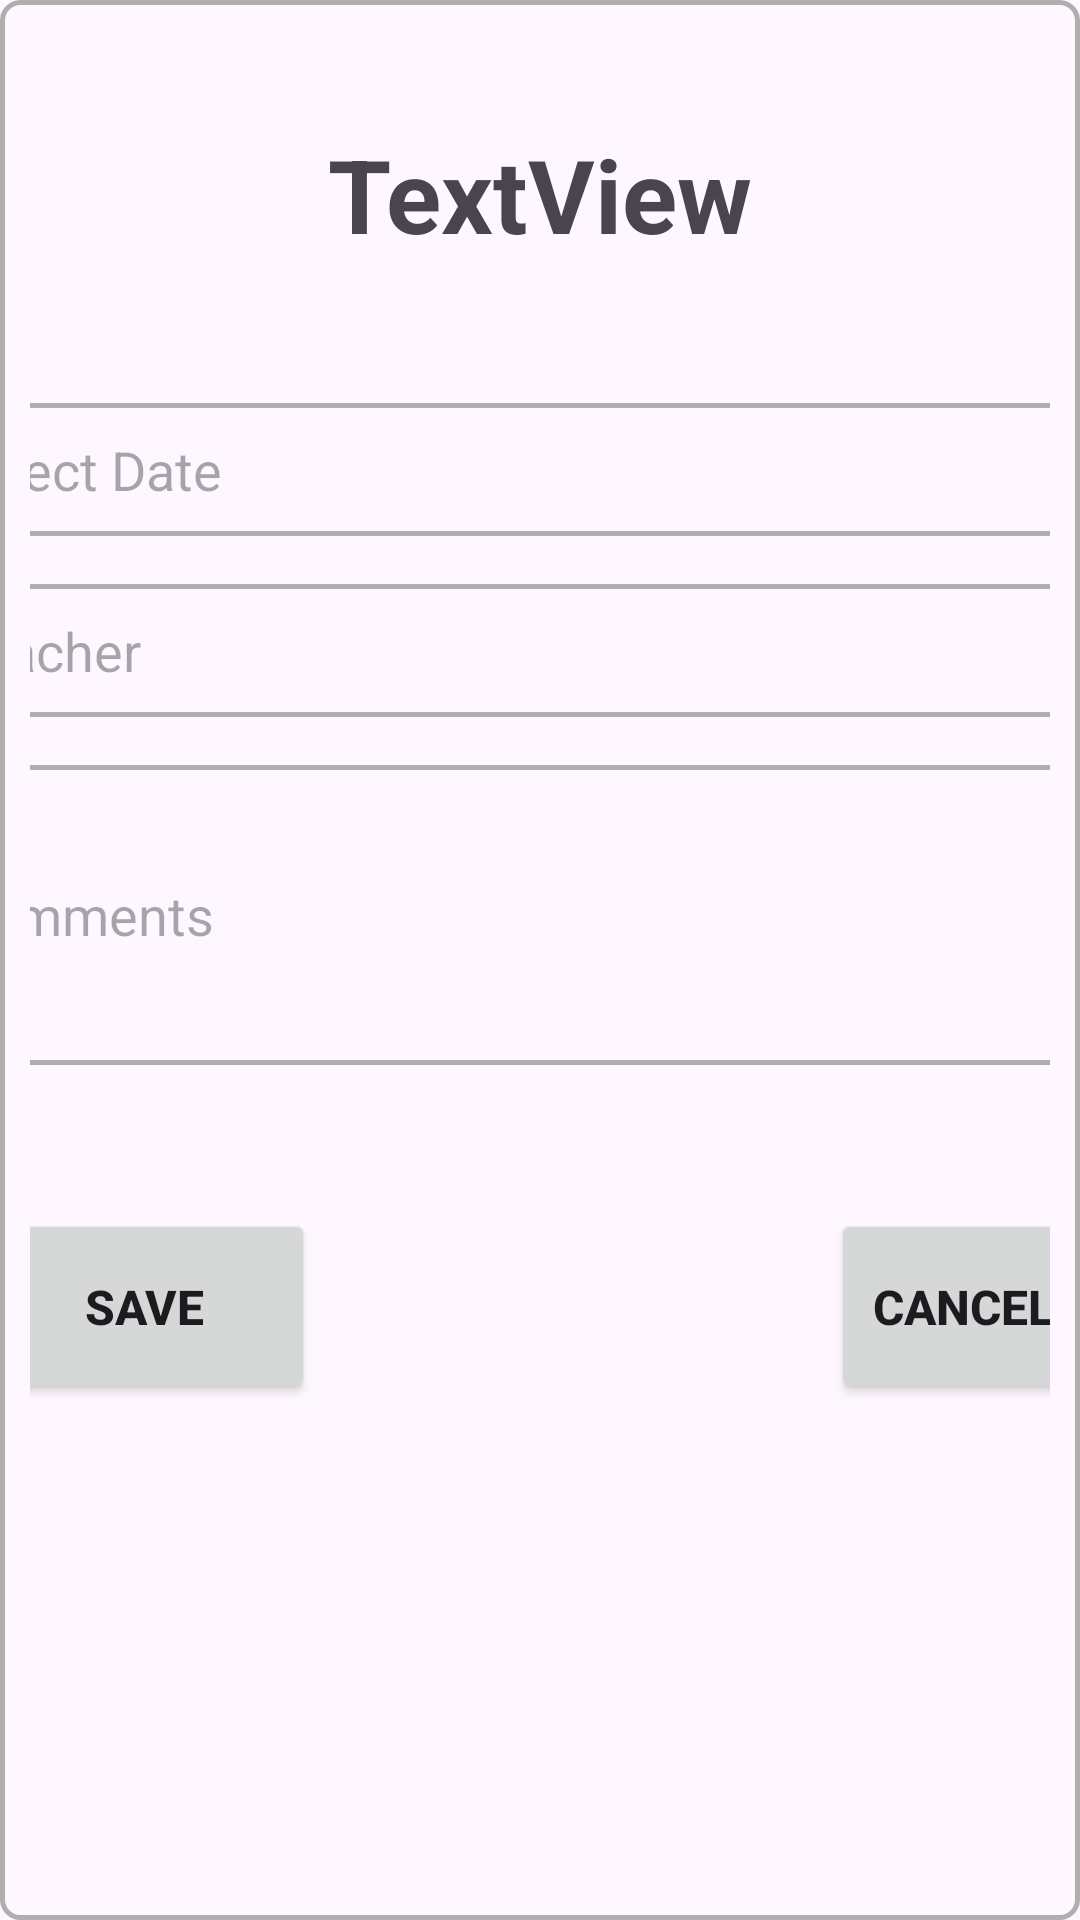

Produce the Android XML layout that renders to this screen, including the resource entries it uses.
<!-- AndroidManifest.xml: application theme Theme.YogaU -->
<!-- res/layout/activity_add_instance.xml -->
<?xml version="1.0" encoding="utf-8"?>
<androidx.constraintlayout.widget.ConstraintLayout xmlns:android="http://schemas.android.com/apk/res/android"
    xmlns:app="http://schemas.android.com/apk/res-auto"
    xmlns:tools="http://schemas.android.com/tools"
    android:layout_width="match_parent"
    android:layout_height="match_parent"
    android:background="@drawable/border">

    <TextView
        android:id="@+id/addEditIsantce"
        android:layout_width="wrap_content"
        android:layout_height="wrap_content"
        android:layout_marginTop="32dp"
        android:text="TextView"
        android:textSize="34sp"
        android:textStyle="bold"
        app:layout_constraintEnd_toEndOf="parent"
        app:layout_constraintStart_toStartOf="parent"
        app:layout_constraintTop_toTopOf="parent" />

    <LinearLayout
        android:layout_width="439dp"
        android:layout_height="492dp"
        android:layout_marginTop="32dp"
        android:orientation="vertical"
        android:padding="15dp"
        app:layout_constraintEnd_toEndOf="parent"
        app:layout_constraintHorizontal_bias="0.529"
        app:layout_constraintStart_toStartOf="parent"
        app:layout_constraintTop_toBottomOf="@+id/addEditIsantce">

        <EditText
            android:id="@+id/dateInstance"
            android:layout_width="match_parent"
            android:layout_height="wrap_content"
            android:background="@drawable/border"
            android:clickable="true"
            android:ems="10"
            android:focusable="false"
            android:hint="Select Date" />

        <EditText
            android:id="@+id/teacherInstance"
            android:layout_width="match_parent"
            android:layout_height="wrap_content"
            android:layout_marginTop="16dp"
            android:background="@drawable/border"
            android:clickable="true"
            android:ems="10"
            android:focusable="true"
            android:hint="Teacher"
            android:inputType="text"
            app:layout_constraintTop_toTopOf="parent" />

        <EditText
            android:id="@+id/commentInstance"
            android:layout_width="match_parent"
            android:layout_height="100dp"
            android:layout_marginTop="16dp"
            android:background="@drawable/border"
            android:ems="10"
            android:hint="Comments"
            android:inputType="textMultiLine" />

        <androidx.constraintlayout.widget.ConstraintLayout
            android:layout_width="408dp"
            android:layout_height="100dp"
            android:layout_marginTop="24dp"
            tools:layout_editor_absoluteX="1dp">

            <Button
                android:id="@+id/btn_cancel"
                android:layout_width="wrap_content"
                android:layout_height="65dp"
                android:layout_marginTop="24dp"
                android:layout_marginEnd="16dp"
                android:text="Cancel"
                android:textSize="16sp"
                android:textStyle="bold"
                app:layout_constraintEnd_toEndOf="parent"
                app:layout_constraintTop_toTopOf="parent" />

            <Button
                android:id="@+id/saveInstanceButton"
                android:layout_width="110dp"
                android:layout_height="65dp"
                android:layout_marginTop="24dp"
                android:text="Save "
                android:textSize="16dp"
                android:textStyle="bold"
                app:layout_constraintEnd_toEndOf="parent"
                app:layout_constraintHorizontal_bias="0.074"
                app:layout_constraintStart_toStartOf="parent"
                app:layout_constraintTop_toTopOf="parent" />

        </androidx.constraintlayout.widget.ConstraintLayout>

    </LinearLayout>

</androidx.constraintlayout.widget.ConstraintLayout>
<!-- resources referenced by this layout -->
<resources>
  <!-- drawable border (drawable) -->
  <?xml version="1.0" encoding="utf-8"?>
  <shape xmlns:android="http://schemas.android.com/apk/res/android">
      <stroke
          android:width="1.5dp"
          android:color="@color/divider" />
      <solid
  
          android:paddingLeft="10dp"
          android:paddingTop="10dp"/>
      <corners
          android:bottomRightRadius="6dp"
          android:bottomLeftRadius="6dp"
          android:topLeftRadius="6dp"
          android:topRightRadius="6dp" />
      <padding
          android:left="10dp"
          android:top="10dp"
          android:right="10dp"
          android:bottom="10dp" />
  
  
  </shape>
  <style name="Theme.YogaU" parent="Base.Theme.YogaU" />
  <color name="divider">#E2A8A5A5</color>
  <style name="Base.Theme.YogaU" parent="Theme.Material3.DayNight.NoActionBar">
          <item name="colorPrimary">@color/primaryColor</item>
          <item name="colorPrimaryDark">@color/primaryDarkColor</item>
          <item name="colorAccent">@color/accentColor</item>
      </style>
  <color name="primaryColor">#6200EE</color>
  <color name="primaryDarkColor">#3700B3</color>
  <color name="accentColor">#0084CA</color>
</resources>
